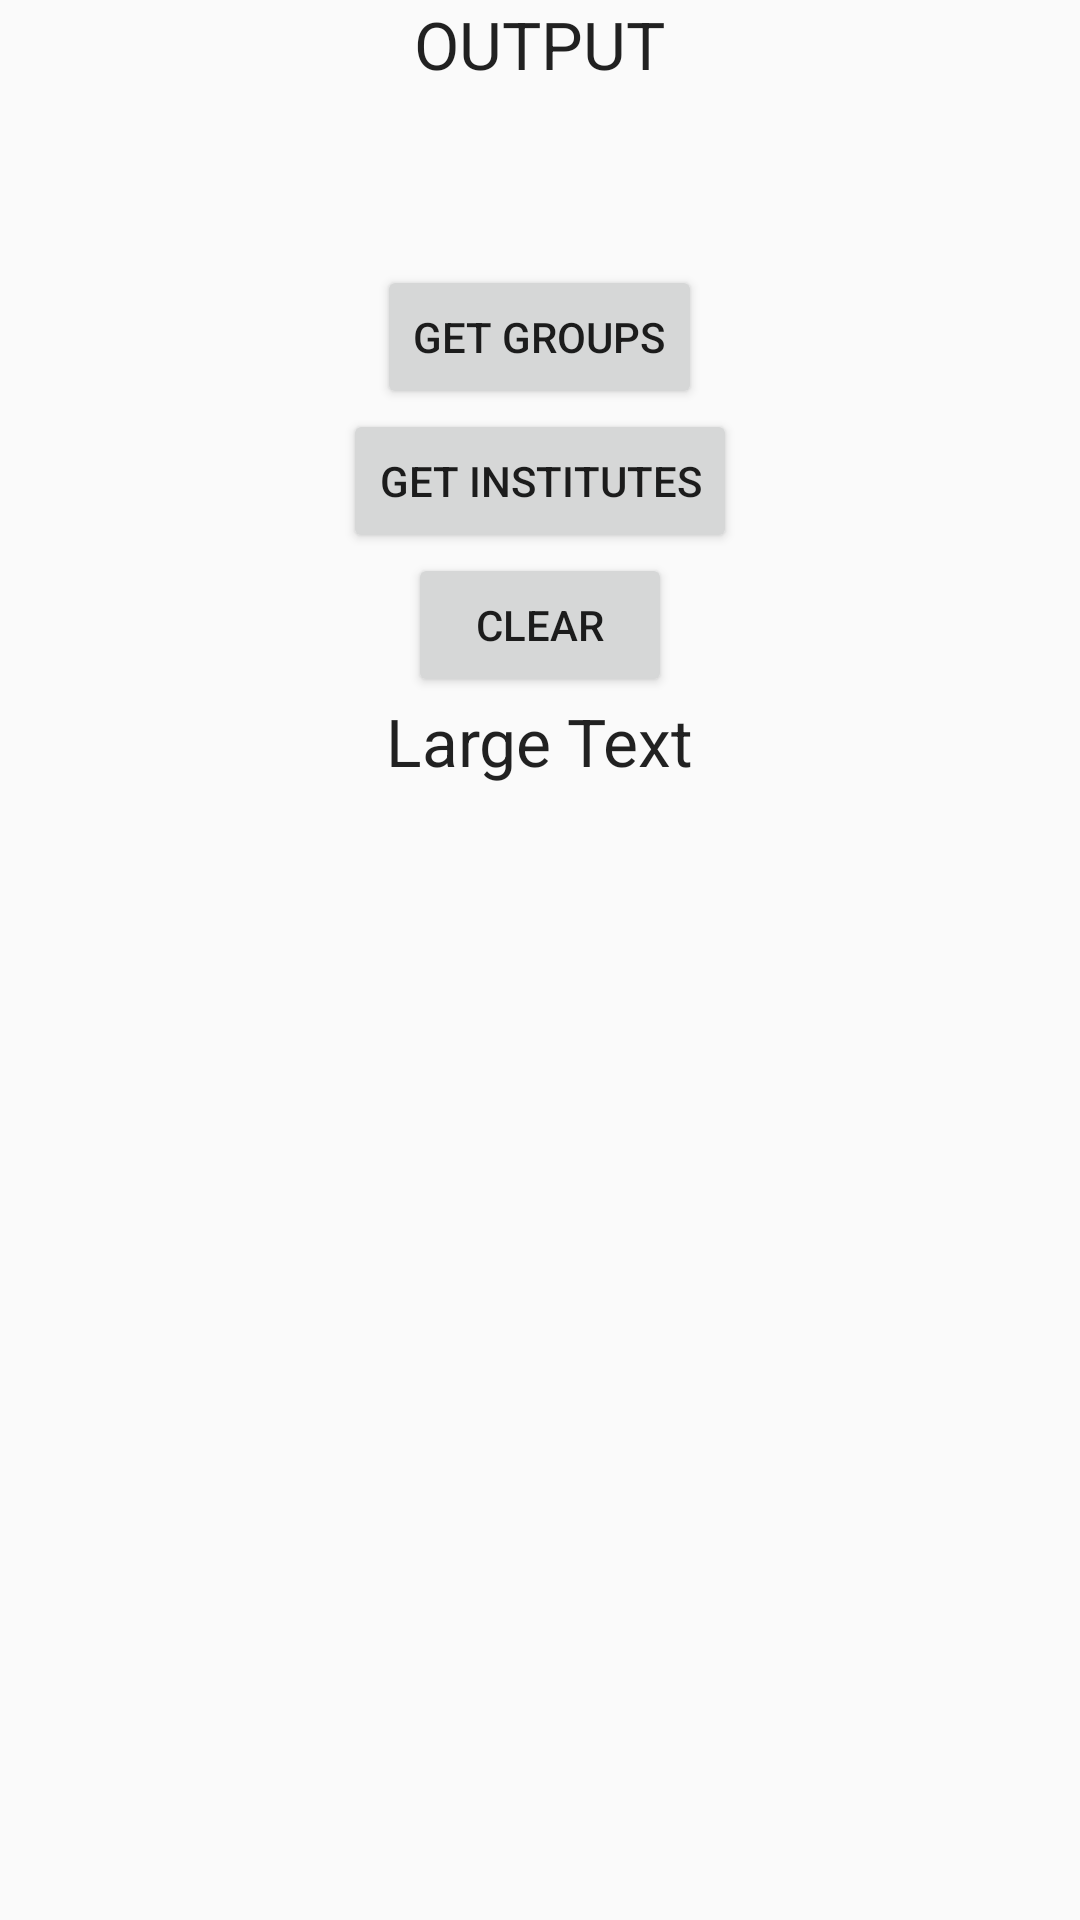

Produce the Android XML layout that renders to this screen, including the resource entries it uses.
<!-- AndroidManifest.xml: application theme AppTheme -->
<!-- res/layout/fragment_vraccess.xml -->
<RelativeLayout xmlns:android="http://schemas.android.com/apk/res/android"
    xmlns:tools="http://schemas.android.com/tools"
    android:layout_width="match_parent"
    android:layout_height="match_parent"
    tools:context="radonsoft.mireaassistant.fragments.VRAccess">

    


    <TextView
        android:layout_width="wrap_content"
        android:layout_height="wrap_content"
        android:textAppearance="?android:attr/textAppearanceLarge"
        android:text="OUTPUT"
        android:id="@+id/textView18"
        android:layout_alignParentTop="true"
        android:layout_centerHorizontal="true" />

    <Button
        android:layout_width="wrap_content"
        android:layout_height="wrap_content"
        android:text="GET GROUPS"
        android:id="@+id/button"
        android:layout_below="@+id/textView18"
        android:layout_centerHorizontal="true"
        android:layout_marginTop="59dp" />

    <Button
        android:layout_width="wrap_content"
        android:layout_height="wrap_content"
        android:text="GET INSTITUTES"
        android:id="@+id/button2"
        android:layout_below="@+id/button"
        android:layout_centerHorizontal="true" />

    <Button
        android:layout_width="wrap_content"
        android:layout_height="wrap_content"
        android:text="CLEAR"
        android:id="@+id/button3"
        android:layout_below="@+id/button2"
        android:layout_centerHorizontal="true" />

    <TextView
        android:layout_width="wrap_content"
        android:layout_height="wrap_content"
        android:textAppearance="?android:attr/textAppearanceLarge"
        android:text="Large Text"
        android:id="@+id/textView19"
        android:layout_below="@+id/button3"
        android:layout_centerHorizontal="true" />
</RelativeLayout>
<!-- resources referenced by this layout -->
<resources>
  <style name="AppTheme" parent="Theme.AppCompat.Light.NoActionBar">
          
          <item name="colorPrimary">@color/colorPrimary</item>
          <item name="colorPrimaryDark">@color/colorPrimaryDark</item>
          <item name="colorAccent">@color/colorAccent</item>
      </style>
  <color name="colorPrimary">#f7f7f7</color>
  <color name="colorPrimaryDark">#F7F7F7</color>
  <color name="colorAccent">#000000</color>
</resources>
